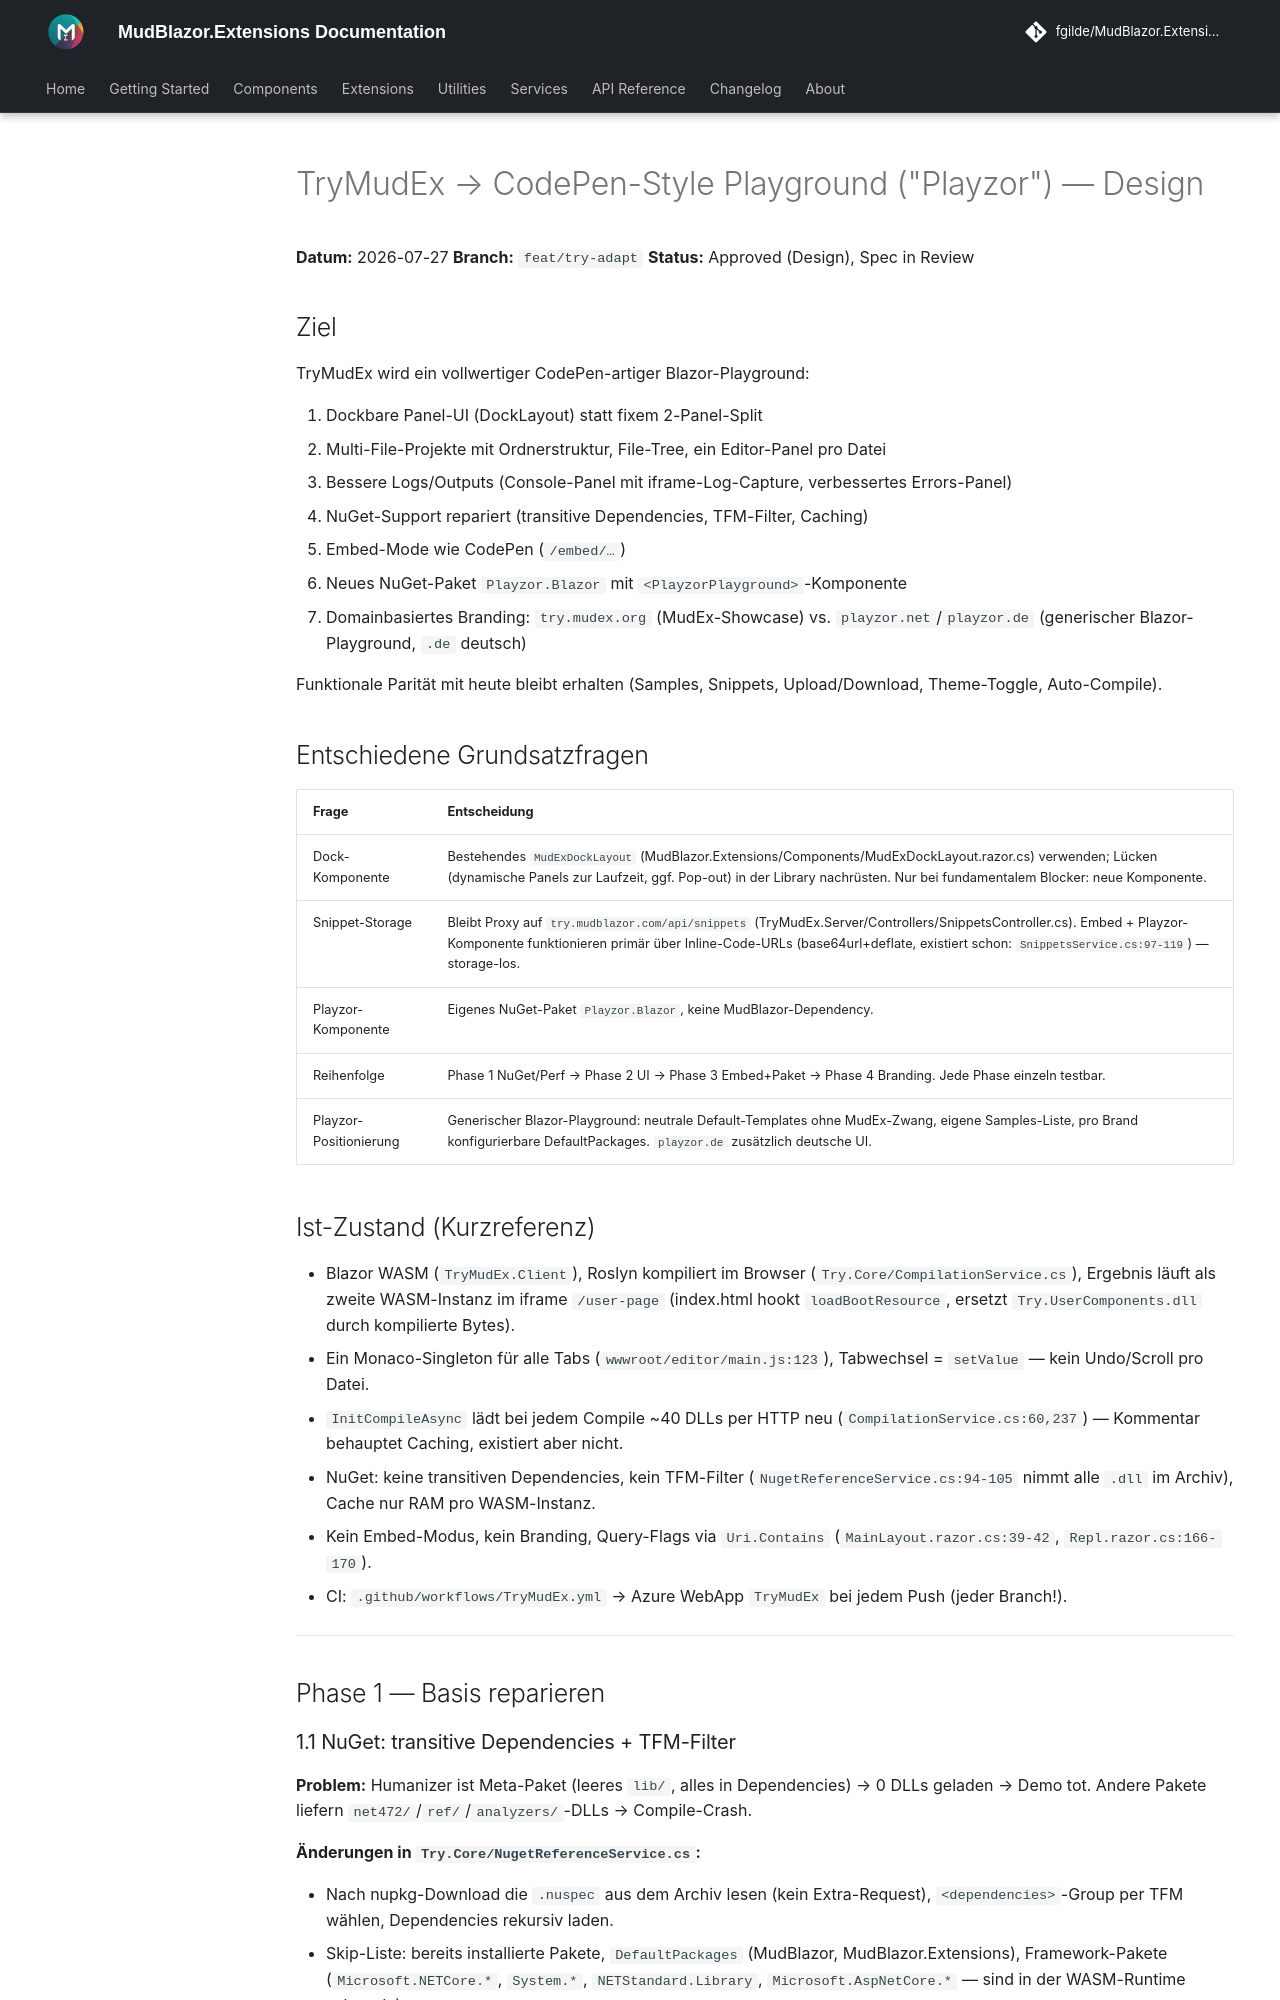

repository: fgilde/MudBlazor.Extensions · page: superpowers/specs/2026-07-27-trymudex-codepen-redesign-design/index.html · generator: mkdocs

# TryMudEx → CodePen-Style Playground ("Playzor") — Design

**Datum:** 2026-07-27
**Branch:** `feat/try-adapt`
**Status:** Approved (Design), Spec in Review

## Ziel

TryMudEx wird ein vollwertiger CodePen-artiger Blazor-Playground:

1. Dockbare Panel-UI (DockLayout) statt fixem 2-Panel-Split
2. Multi-File-Projekte mit Ordnerstruktur, File-Tree, ein Editor-Panel pro Datei
3. Bessere Logs/Outputs (Console-Panel mit iframe-Log-Capture, verbessertes Errors-Panel)
4. NuGet-Support repariert (transitive Dependencies, TFM-Filter, Caching)
5. Embed-Mode wie CodePen (`/embed/…`)
6. Neues NuGet-Paket `Playzor.Blazor` mit `<PlayzorPlayground>`-Komponente
7. Domainbasiertes Branding: `try.mudex.org` (MudEx-Showcase) vs. `playzor.net`/`playzor.de` (generischer Blazor-Playground, `.de` deutsch)

Funktionale Parität mit heute bleibt erhalten (Samples, Snippets, Upload/Download, Theme-Toggle, Auto-Compile).

## Entschiedene Grundsatzfragen

| Frage | Entscheidung |
|---|---|
| Dock-Komponente | Bestehendes `MudExDockLayout` (MudBlazor.Extensions/Components/MudExDockLayout.razor.cs) verwenden; Lücken (dynamische Panels zur Laufzeit, ggf. Pop-out) in der Library nachrüsten. Nur bei fundamentalem Blocker: neue Komponente. |
| Snippet-Storage | Bleibt Proxy auf `try.mudblazor.com/api/snippets` (TryMudEx.Server/Controllers/SnippetsController.cs). Embed + Playzor-Komponente funktionieren primär über Inline-Code-URLs (base64url+deflate, existiert schon: `SnippetsService.cs:97-119`) — storage-los. |
| Playzor-Komponente | Eigenes NuGet-Paket `Playzor.Blazor`, keine MudBlazor-Dependency. |
| Reihenfolge | Phase 1 NuGet/Perf → Phase 2 UI → Phase 3 Embed+Paket → Phase 4 Branding. Jede Phase einzeln testbar. |
| Playzor-Positionierung | Generischer Blazor-Playground: neutrale Default-Templates ohne MudEx-Zwang, eigene Samples-Liste, pro Brand konfigurierbare DefaultPackages. `playzor.de` zusätzlich deutsche UI. |

## Ist-Zustand (Kurzreferenz)

- Blazor WASM (`TryMudEx.Client`), Roslyn kompiliert im Browser (`Try.Core/CompilationService.cs`), Ergebnis läuft als zweite WASM-Instanz im iframe `/user-page` (index.html hookt `loadBootResource`, ersetzt `Try.UserComponents.dll` durch kompilierte Bytes).
- Ein Monaco-Singleton für alle Tabs (`wwwroot/editor/main.js:123`), Tabwechsel = `setValue` — kein Undo/Scroll pro Datei.
- `InitCompileAsync` lädt bei jedem Compile ~40 DLLs per HTTP neu (`CompilationService.cs:60,237`) — Kommentar behauptet Caching, existiert aber nicht.
- NuGet: keine transitiven Dependencies, kein TFM-Filter (`NugetReferenceService.cs:94-105` nimmt alle `.dll` im Archiv), Cache nur RAM pro WASM-Instanz.
- Kein Embed-Modus, kein Branding, Query-Flags via `Uri.Contains` (`MainLayout.razor.cs:39-42`, `Repl.razor.cs:166-170`).
- CI: `.github/workflows/TryMudEx.yml` → Azure WebApp `TryMudEx` bei jedem Push (jeder Branch!).

---

## Phase 1 — Basis reparieren

### 1.1 NuGet: transitive Dependencies + TFM-Filter

**Problem:** Humanizer ist Meta-Paket (leeres `lib/`, alles in Dependencies) → 0 DLLs geladen → Demo tot. Andere Pakete liefern `net472/`/`ref/`/`analyzers/`-DLLs → Compile-Crash.

**Änderungen in `Try.Core/NugetReferenceService.cs`:**

- Nach nupkg-Download die `.nuspec` aus dem Archiv lesen (kein Extra-Request), `<dependencies>`-Group per TFM wählen, Dependencies rekursiv laden.
- Skip-Liste: bereits installierte Pakete, `DefaultPackages` (MudBlazor, MudBlazor.Extensions), Framework-Pakete (`Microsoft.NETCore.*`, `System.*`, `NETStandard.Library`, `Microsoft.AspNetCore.*` — sind in der WASM-Runtime schon da).
- Zyklen-Schutz: besuchte `id/version`-Menge.
- TFM-Auswahl statt „alle DLLs": bestes `lib/<tfm>/` in Präferenzreihenfolge `net10.0 → net9.0 → … → net6.0 → netstandard2.1 → netstandard2.0`. Kein kompatibles TFM → Fehler an UI („Paket X unterstützt kein .NET 10/netstandard2.0").
- Versionskonflikt bei transitiven Paketen: höchste angeforderte Version gewinnt (naive Resolution reicht hier).
